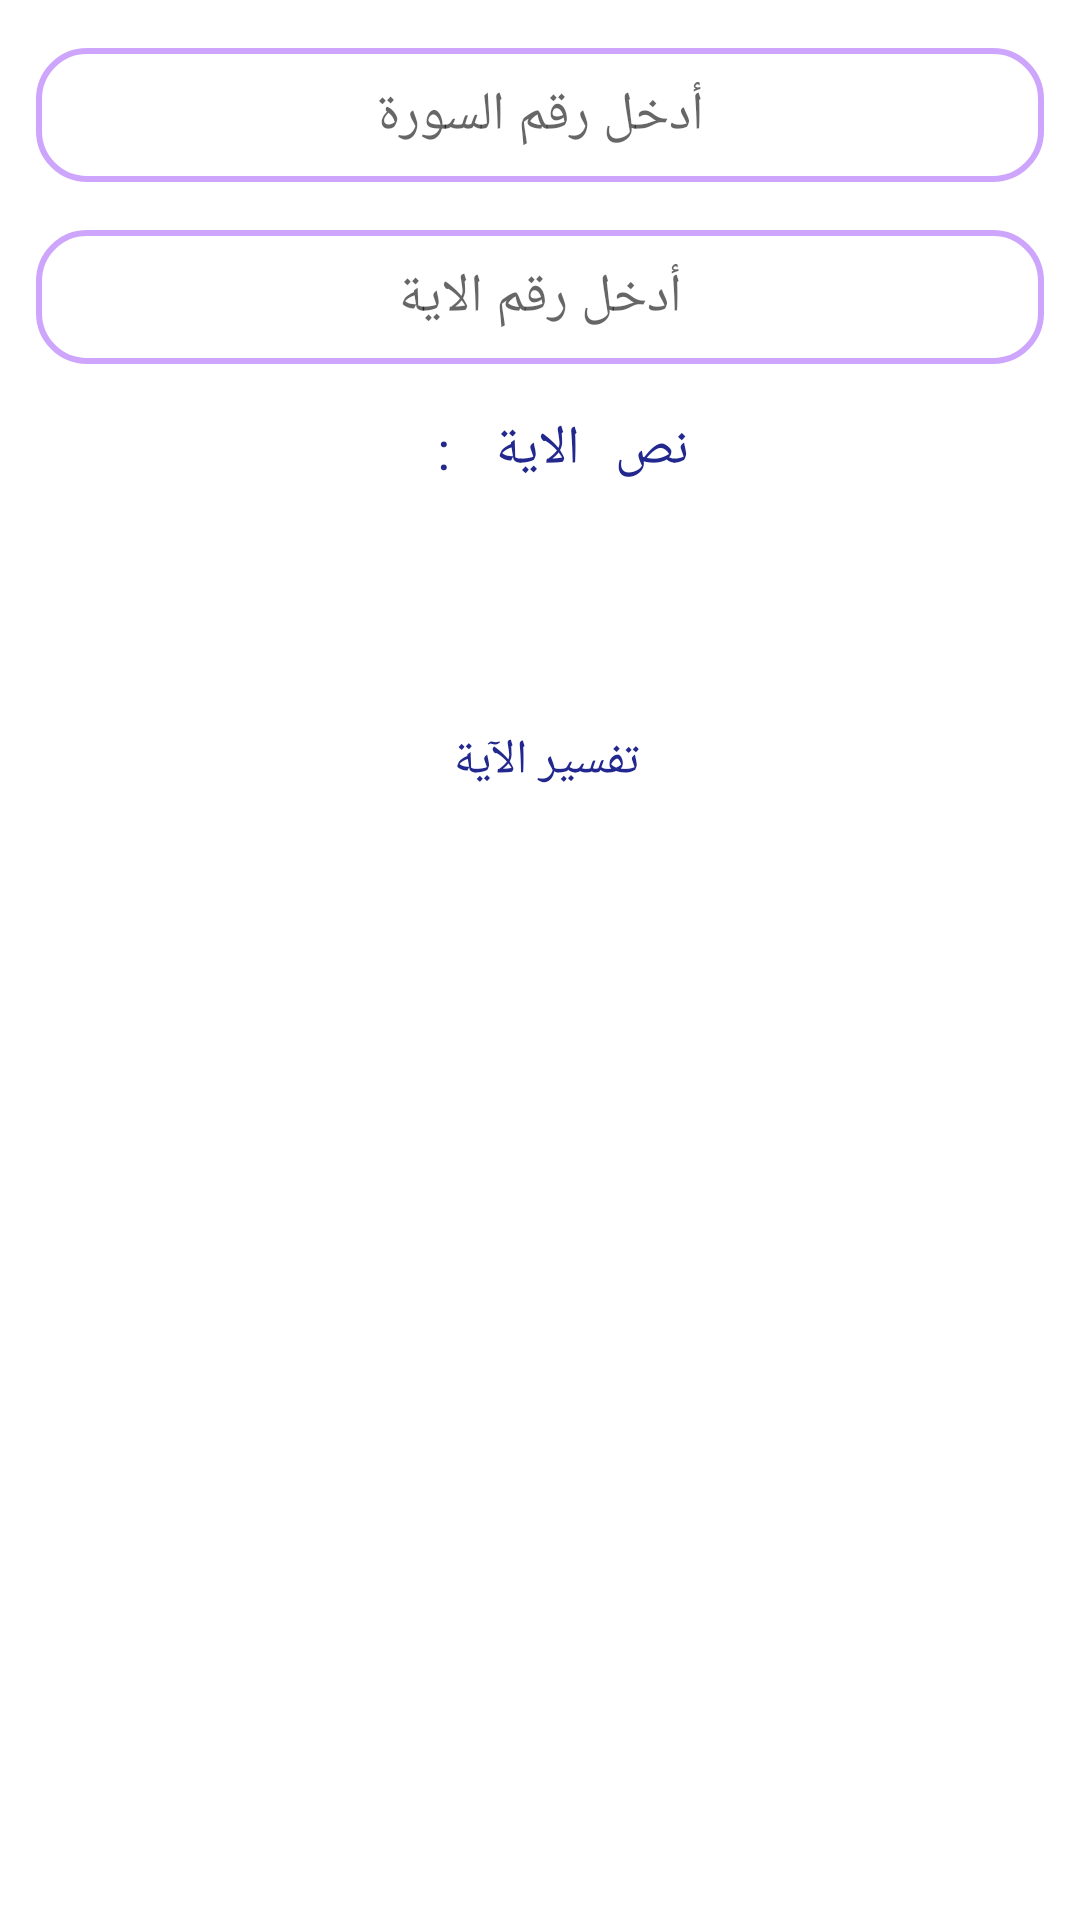

Produce the Android XML layout that renders to this screen, including the resource entries it uses.
<!-- AndroidManifest.xml: application theme Theme.MyIslamicApp -->
<!-- res/layout/fragment_tafseer_ayah.xml -->
<?xml version="1.0" encoding="utf-8"?>
<ScrollView xmlns:android="http://schemas.android.com/apk/res/android"
    xmlns:app="http://schemas.android.com/apk/res-auto"
    xmlns:tools="http://schemas.android.com/tools"
    android:layout_width="match_parent"
    android:layout_height="match_parent"
    android:fillViewport="true"
    tools:context=".ui.fragments.tafseer.TafseerAyahFragment">

    <androidx.constraintlayout.widget.ConstraintLayout
        android:layout_width="match_parent"
        android:layout_height="match_parent">

        <EditText
            android:id="@+id/numOfSura"
            android:layout_width="match_parent"
            android:layout_height="wrap_content"
            android:layout_marginHorizontal="12dp"
            android:layout_marginTop="16dp"
            android:background="@drawable/edit_text_search_bg"
            android:gravity="center"
            android:hint="أدخل رقم السورة"
            android:inputType="number"
            android:paddingVertical="10dp"
            app:layout_constraintEnd_toEndOf="parent"
            app:layout_constraintStart_toStartOf="parent"
            app:layout_constraintTop_toTopOf="parent" />

        <EditText
            android:id="@+id/numOfAyah"
            android:layout_width="match_parent"
            android:layout_height="wrap_content"
            android:layout_marginHorizontal="12dp"
            android:layout_marginTop="16dp"
            android:background="@drawable/edit_text_search_bg"
            android:gravity="center"
            android:hint="أدخل رقم الاية"
            android:inputType="number"
            android:paddingVertical="10dp"
            app:layout_constraintEnd_toEndOf="parent"
            app:layout_constraintStart_toStartOf="parent"
            app:layout_constraintTop_toBottomOf="@id/numOfSura" />

        <TextView
            android:id="@+id/ayahText"
            android:layout_width="wrap_content"
            android:layout_height="wrap_content"
            android:layout_marginTop="16dp"
            android:fontFamily="@font/cairo_bold"
            android:letterSpacing=".4"
            android:text="نص الاية : "
            android:textColor="#22288E"
            android:textSize="18sp"
            android:visibility="visible"
            app:layout_constraintEnd_toEndOf="parent"
            app:layout_constraintStart_toStartOf="parent"
            app:layout_constraintTop_toBottomOf="@id/numOfAyah" />

        <TextView
            android:id="@+id/ayahImage"
            android:layout_width="match_parent"
            android:layout_height="wrap_content"
            android:layout_marginHorizontal="16dp"
            android:fontFamily="@font/cairo_bold"
            android:gravity="center"
            android:paddingVertical="4dp"
            android:textColor="#222444"
            android:textSize="16sp"
            app:layout_constraintEnd_toEndOf="parent"
            app:layout_constraintStart_toStartOf="parent"
            app:layout_constraintTop_toBottomOf="@id/ayahText"
            tools:text="الحمد لله رب العالمين" />

        <TextView
            android:id="@+id/suraName"
            android:layout_width="wrap_content"
            android:layout_height="wrap_content"
            android:layout_marginStart="12dp"
            android:layout_marginTop="4dp"
            android:fontFamily="@font/cairo_medium"
            android:textColor="#22288E"
            android:textStyle="bold"
            android:textSize="14sp"
            app:layout_constraintStart_toStartOf="parent"
            app:layout_constraintTop_toBottomOf="@id/ayahImage"
            tools:text="سورة الفاتحة" />

        <TextView
            android:id="@+id/tafseerText"
            android:layout_width="match_parent"
            android:layout_height="wrap_content"
            android:layout_marginHorizontal="16dp"
            android:layout_marginTop="24dp"
            android:fontFamily="@font/cairo_bold"
            android:gravity="center"
            android:paddingHorizontal="8dp"
            android:paddingVertical="4dp"
            android:text="تفسير الآية "
            android:textColor="#22288E"
            android:textSize="16sp"
            app:layout_constraintEnd_toEndOf="parent"
            app:layout_constraintStart_toStartOf="parent"
            app:layout_constraintTop_toBottomOf="@id/suraName" />


        <TextView
            android:id="@+id/ayahTafseer"
            android:layout_width="wrap_content"
            android:layout_height="wrap_content"
            android:layout_marginHorizontal="12dp"
            android:layout_marginTop="16dp"
            android:layout_marginBottom="16dp"
            android:fontFamily="@font/cairo_bold"
            android:gravity="center"
            android:paddingHorizontal="12dp"
            android:textColor="@color/black"
            android:textSize="16sp"
            app:layout_constraintEnd_toEndOf="parent"

            app:layout_constraintStart_toStartOf="parent"
            app:layout_constraintTop_toBottomOf="@id/tafseerText" />

        <com.google.android.material.progressindicator.LinearProgressIndicator
            android:layout_width="0dp"
            android:layout_height="wrap_content"
            android:visibility="gone"
            app:layout_constraintBottom_toBottomOf="parent"
            app:layout_constraintEnd_toEndOf="parent"
            app:layout_constraintStart_toStartOf="parent"
            app:layout_constraintTop_toTopOf="parent"
            app:layout_constraintWidth_percent=".7"
            android:background="#22288E"
            android:id="@+id/progress"/>


    </androidx.constraintlayout.widget.ConstraintLayout>

</ScrollView>
<!-- resources referenced by this layout -->
<resources>
  <color name="black">#FF000000</color>
  <!-- drawable edit_text_search_bg (drawable) -->
  <?xml version="1.0" encoding="utf-8"?>
  <shape xmlns:android="http://schemas.android.com/apk/res/android">
  
      <solid android:color="@color/white" />
      <corners android:radius="16dp" />
      <stroke
          android:width="2dp"
          android:color="@color/purple_200" />
  </shape>
  <style name="Theme.MyIslamicApp" parent="Theme.MaterialComponents.DayNight.NoActionBar">
          
          <item name="colorPrimary">@color/purple_500</item>
          <item name="colorPrimaryVariant">@color/purple_700</item>
          <item name="colorOnPrimary">@color/white</item>
  
          
          <item name="colorSecondary">@color/teal_200</item>
          <item name="colorSecondaryVariant">@color/teal_700</item>
          <item name="colorOnSecondary">@color/black</item>
          <item name="android:fitsSystemWindows">true</item>
          <item name="android:windowFullscreen">true</item>
  
          
  
  
          
      </style>
  <color name="white">#FFFFFFFF</color>
  <color name="purple_200">#BCBB86FC</color>
  <color name="purple_500">#FF6200EE</color>
  <color name="purple_700">#FF3700B3</color>
  <color name="teal_200">#B91391A2</color>
  <color name="teal_700">#FF018786</color>
</resources>
